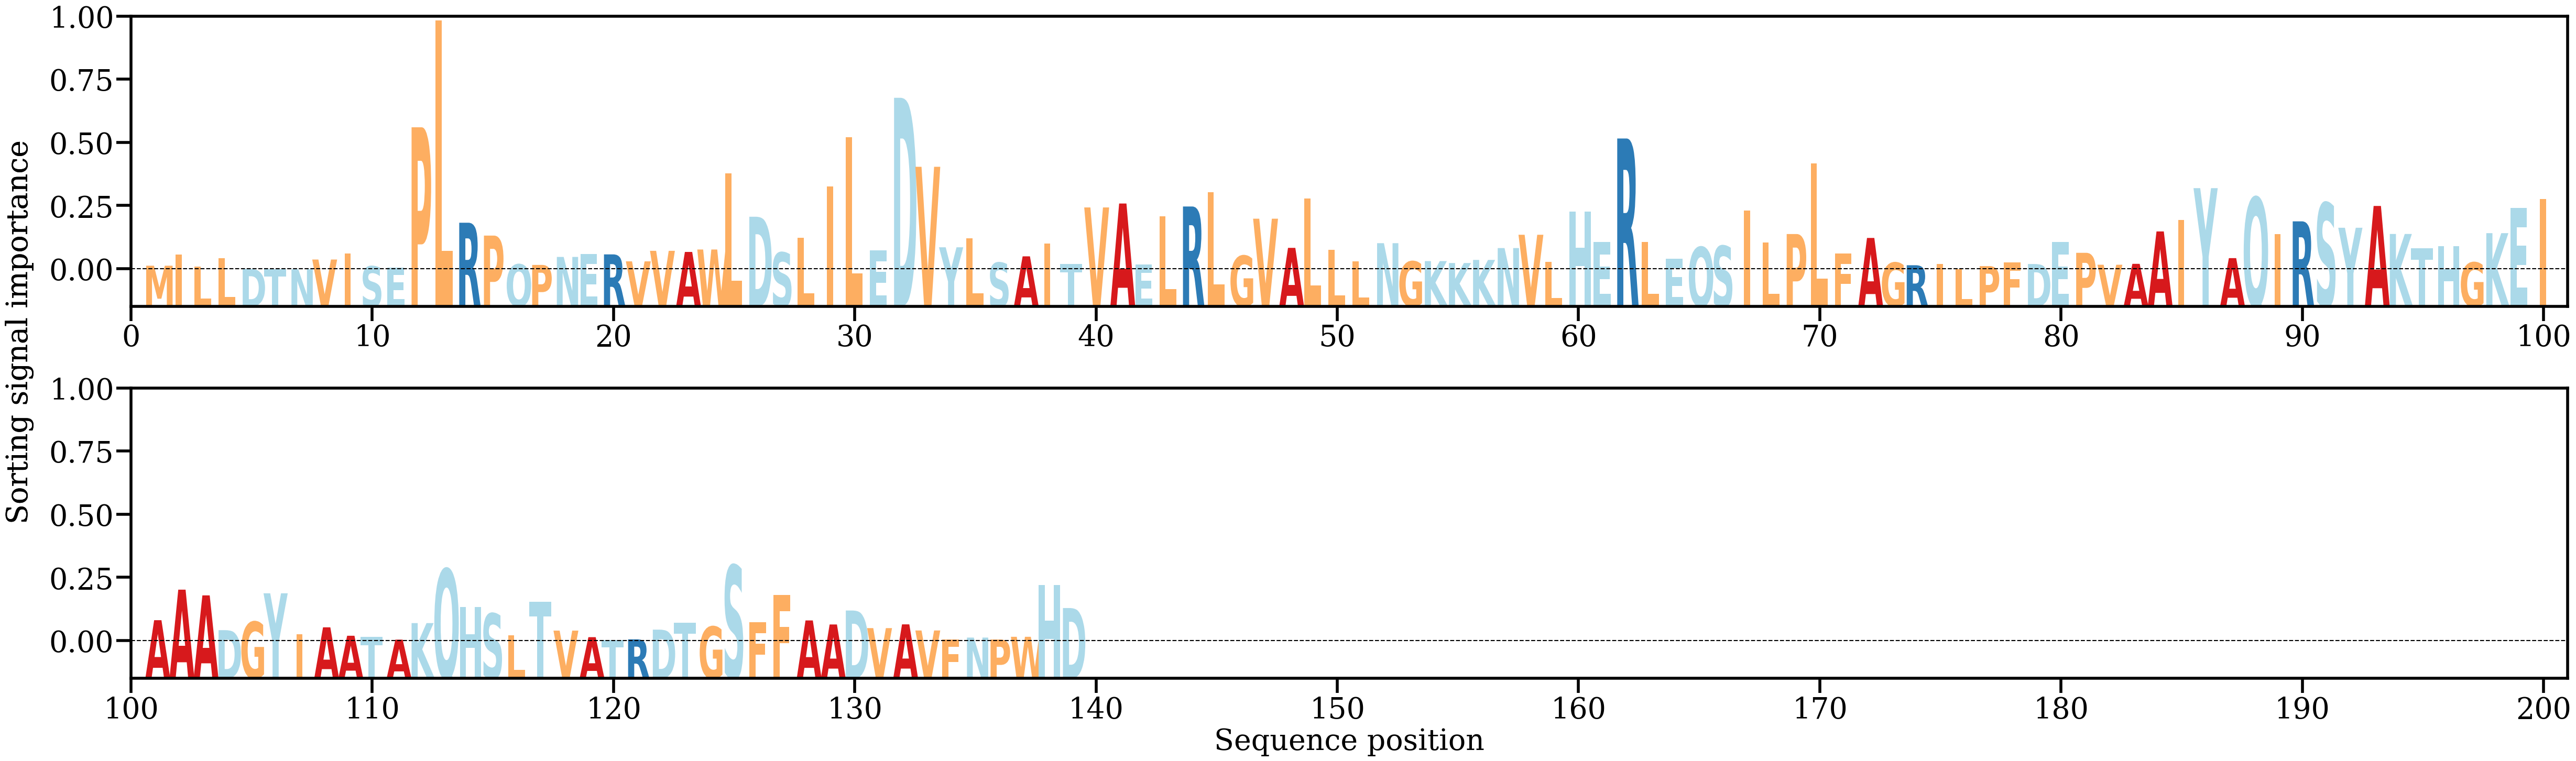

Values plotted in this chart, from the file beside it:
AA, Alpha
M, [0.00087555]
I, [0.00339765]
L, [0.00068541]
L, [0.00264253]
D, [0.00015566]
T, [9.926936e-05]
N, [7.27288e-05]
V, [0.00229137]
I, [0.00369924]
S, [0.00074961]
E, [0.00048233]
P, [0.03246747]
L, [0.05681621]
R, [0.01068699]
P, [0.00775198]
Q, [0.00118329]
P, [0.00105885]
N, [0.00288543]
E, [0.00358899]
R, [0.00346583]
V, [0.00187316]
V, [0.00427573]
A, [0.00402382]
W, [0.00457803]
L, [0.02199601]
D, [0.01205608]
S, [0.00389638]
L, [0.00724299]
I, [0.01891991]
L, [0.03015656]
E, [0.00440736]
D, [0.03919812]
V, [0.02345191]
Y, [0.00508317]
L, [0.00710349]
S, [0.00157697]
A, [0.00301818]
I, [0.00590127]
T, [0.00123373]
V, [0.01417709]
A, [0.01507287]
E, [0.00114082]
L, [0.01212761]
R, [0.01439283]
L, [0.0175999]
G, [0.00315353]
V, [0.01160604]
A, [0.00495051]
L, [0.01619099]
L, [0.00446044]
L, [0.00188387]
N, [0.00602194]
G, [0.00186258]
K, [0.00193415]
K, [0.00149387]
K, [0.00220263]
N, [0.00490742]
V, [0.00794163]
L, [0.00175107]
H, [0.01322097]
... 79 more rows
